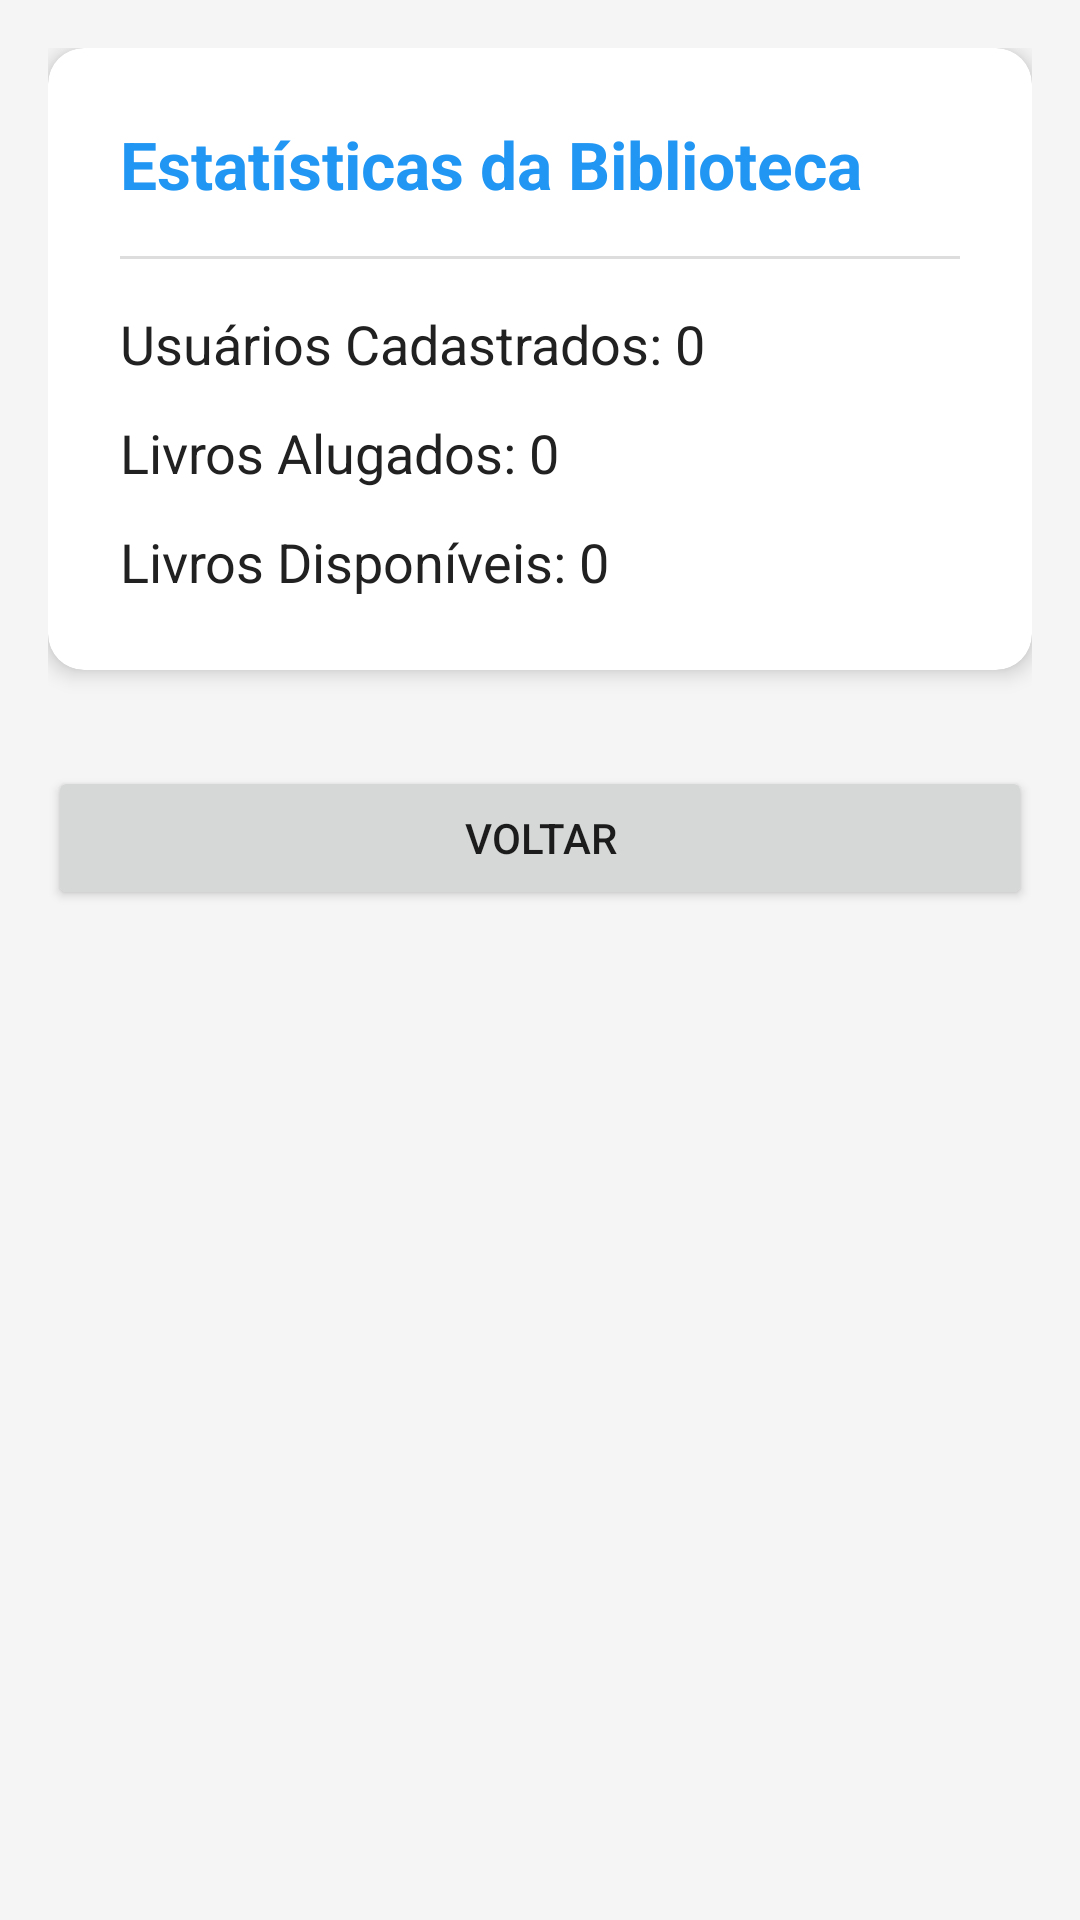

This screen was rendered from an Android layout file. Write that file and the resources it references.
<!-- AndroidManifest.xml: application theme Theme.TrabalhoFINAL -->
<!-- res/layout/activity_admin_stats.xml -->
<?xml version="1.0" encoding="utf-8"?>
<LinearLayout xmlns:android="http://schemas.android.com/apk/res/android"
    xmlns:app="http://schemas.android.com/apk/res-auto"
    android:layout_width="match_parent"
    android:layout_height="match_parent"
    android:background="@color/background"
    android:orientation="vertical"
    android:padding="16dp">

    <com.google.android.material.card.MaterialCardView
        android:layout_width="match_parent"
        android:layout_height="wrap_content"
        android:layout_marginBottom="16dp"
        app:cardCornerRadius="12dp"
        app:cardElevation="4dp">

        <LinearLayout
            android:layout_width="match_parent"
            android:layout_height="wrap_content"
            android:orientation="vertical"
            android:padding="24dp">

            <TextView
                android:layout_width="wrap_content"
                android:layout_height="wrap_content"
                android:text="Estatísticas da Biblioteca"
                android:textColor="@color/primary"
                android:textSize="22sp"
                android:textStyle="bold" />

            <View
                android:layout_width="match_parent"
                android:layout_height="1dp"
                android:layout_marginVertical="16dp"
                android:background="#DDDDDD" />

            <TextView
                android:id="@+id/tvUserCount"
                android:layout_width="wrap_content"
                android:layout_height="wrap_content"
                android:text="Usuários Cadastrados: 0"
                android:textColor="@color/text_primary"
                android:textSize="18sp" />

            <TextView
                android:id="@+id/tvRentedCount"
                android:layout_width="wrap_content"
                android:layout_height="wrap_content"
                android:layout_marginTop="12dp"
                android:text="Livros Alugados: 0"
                android:textColor="@color/text_primary"
                android:textSize="18sp" />

            <TextView
                android:id="@+id/tvAvailableCount"
                android:layout_width="wrap_content"
                android:layout_height="wrap_content"
                android:layout_marginTop="12dp"
                android:text="Livros Disponíveis: 0"
                android:textColor="@color/text_primary"
                android:textSize="18sp" />

        </LinearLayout>
    </com.google.android.material.card.MaterialCardView>

    <Button
        android:layout_width="match_parent"
        android:layout_height="wrap_content"
        android:text="Voltar"
        android:onClick="onBackClick"
        android:layout_marginTop="16dp"/>

</LinearLayout>
<!-- resources referenced by this layout -->
<resources>
  <color name="background">#F5F5F5</color>
  <color name="primary">#2196F3</color>
  <color name="text_primary">#212121</color>
  <style name="Theme.TrabalhoFINAL" parent="Base.Theme.TrabalhoFINAL" />
  <style name="Base.Theme.TrabalhoFINAL" parent="Theme.MaterialComponents.Light.NoActionBar">
          
          <item name="colorPrimary">@color/primary</item>
          <item name="colorPrimaryVariant">@color/primary_dark</item>
          <item name="colorOnPrimary">@color/white</item>
          
          <item name="colorSecondary">@color/accent</item>
          <item name="colorSecondaryVariant">@color/accent</item>
          <item name="colorOnSecondary">@color/white</item>
          
          <item name="android:statusBarColor">?attr/colorPrimaryVariant</item>
          <item name="android:windowBackground">@color/background</item>
      </style>
  <color name="primary_dark">#1976D2</color>
  <color name="white">#FFFFFF</color>
  <color name="accent">#FF4081</color>
</resources>
